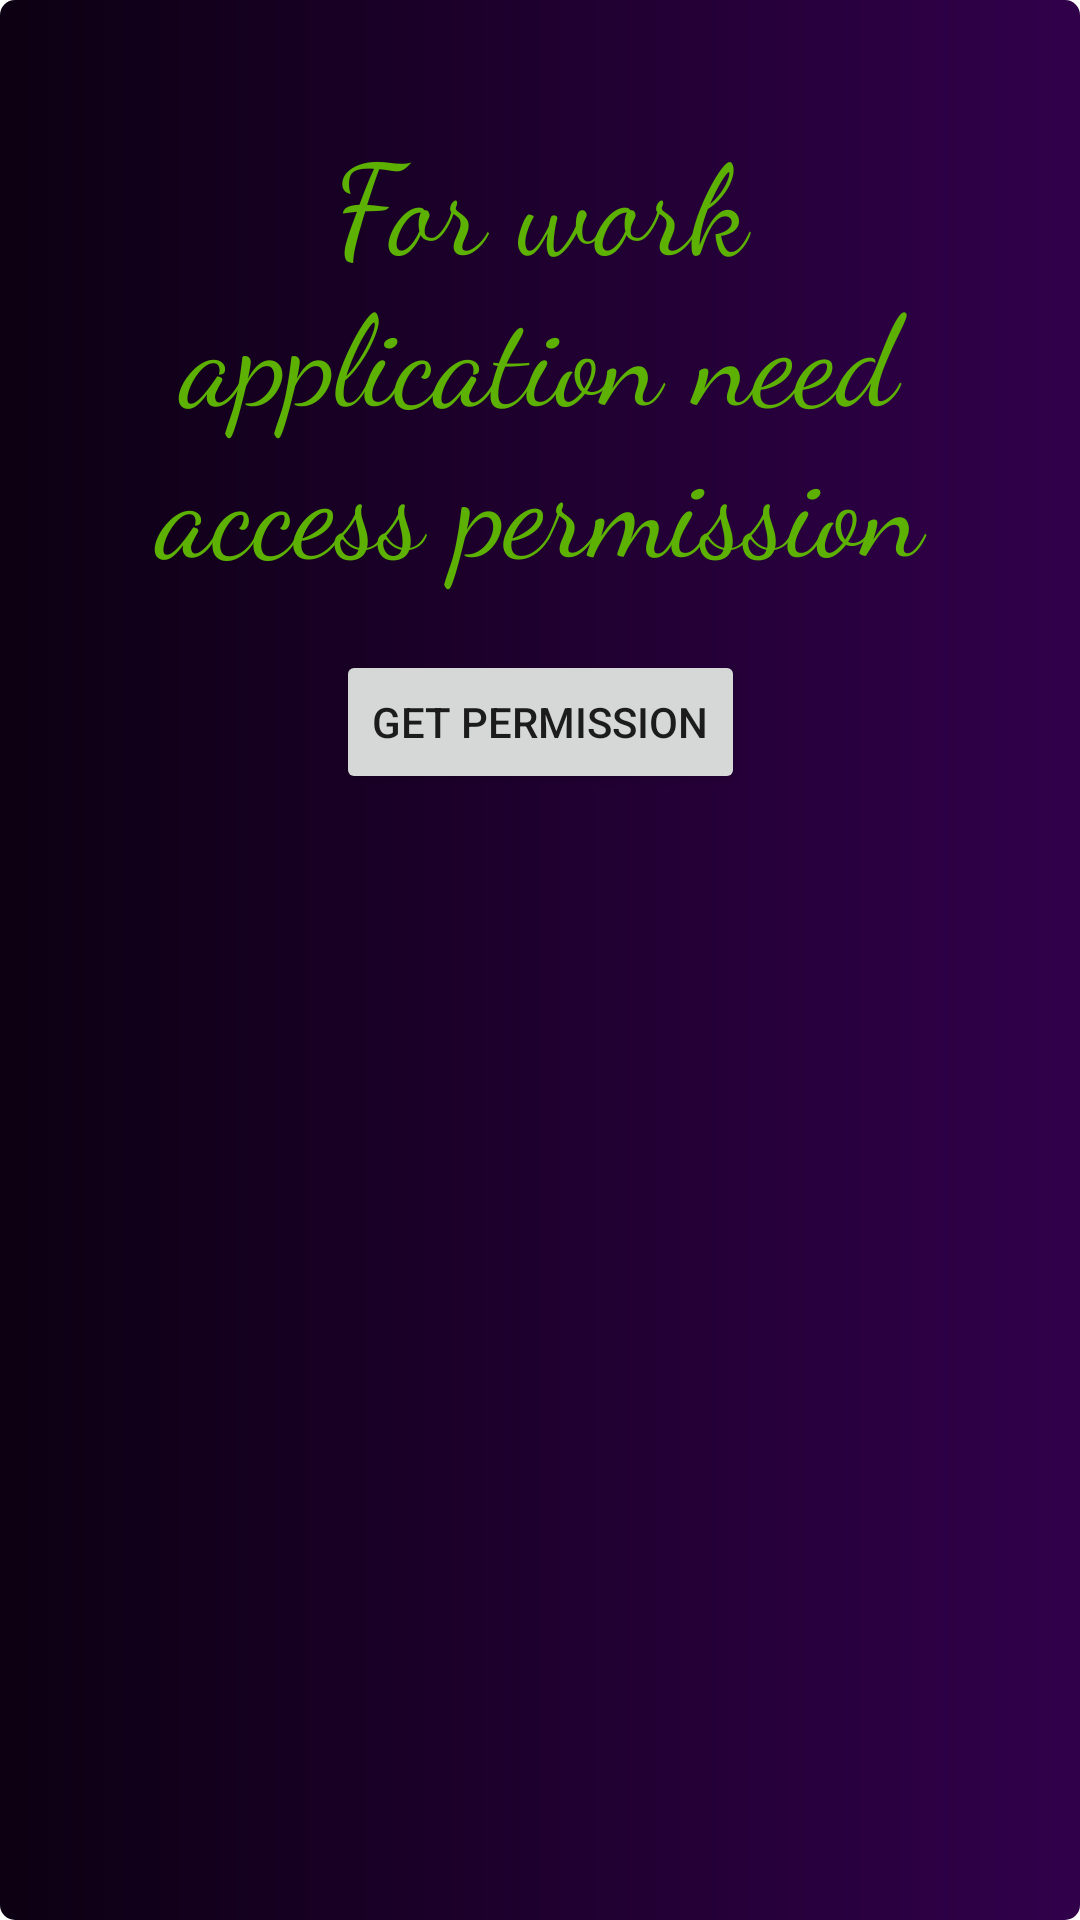

Produce the Android XML layout that renders to this screen, including the resource entries it uses.
<!-- AndroidManifest.xml: application theme Theme -->
<!-- res/layout/fragment_permission.xml -->
<?xml version="1.0" encoding="utf-8"?>
<androidx.constraintlayout.widget.ConstraintLayout xmlns:android="http://schemas.android.com/apk/res/android"
    xmlns:app="http://schemas.android.com/apk/res-auto"
    xmlns:tools="http://schemas.android.com/tools"
    android:layout_width="match_parent"
    android:layout_height="match_parent"
    android:background="@drawable/background_gradient"
    tools:context=".presentation.movielist.fragments.PermissionFragment">

    <TextView
        android:id="@+id/tvPermission"
        android:layout_width="match_parent"
        android:layout_height="wrap_content"
        android:layout_margin="38dp"
        android:fontFamily="cursive"
        android:gravity="center"
        android:text="For work application need access permission"
        android:textColor="@color/light_green"
        android:textSize="42sp"
        app:layout_constraintEnd_toEndOf="parent"
        app:layout_constraintStart_toStartOf="parent"
        app:layout_constraintTop_toTopOf="parent" />

    <Button
        android:id="@+id/bvGetPermission"
        android:layout_width="wrap_content"
        app:layout_constraintStart_toStartOf="parent"
        app:layout_constraintEnd_toEndOf="parent"
        android:layout_marginTop="20dp"
        android:text="Get Permission"
        app:layout_constraintTop_toBottomOf="@id/tvPermission"
        android:layout_height="wrap_content"/>

</androidx.constraintlayout.widget.ConstraintLayout>
<!-- resources referenced by this layout -->
<resources>
  <color name="light_green">#5CB102</color>
  <!-- drawable background_gradient (drawable) -->
  <?xml version="1.0" encoding="utf-8"?>
  <shape xmlns:android="http://schemas.android.com/apk/res/android">
      <gradient
          android:endColor="@color/gradient_two"
          android:startColor="@color/gradient_one" />
      <corners android:radius="5dp" />
  </shape>
  <style name="Theme" parent="Theme.MaterialComponents.DayNight.NoActionBar">
          
          <item name="colorPrimary">@color/purple_500</item>
          <item name="colorPrimaryVariant">@color/purple_700</item>
          <item name="colorOnPrimary">@color/white</item>
          
          <item name="colorSecondary">@color/teal_200</item>
          <item name="colorSecondaryVariant">@color/teal_700</item>
          <item name="colorOnSecondary">@color/black</item>
          
          <item name="android:statusBarColor" tools:targetApi="l">?attr/colorPrimaryVariant</item>
          
          <item name="android:windowFullscreen">true</item>
      </style>
  <color name="gradient_two">#31004B</color>
  <color name="gradient_one">#0C0012</color>
  <color name="purple_500">#FF6200EE</color>
  <color name="purple_700">#FF3700B3</color>
  <color name="white">#FFFFFFFF</color>
  <color name="teal_200">#FF03DAC5</color>
  <color name="teal_700">#FF018786</color>
  <color name="black">#FF000000</color>
</resources>
